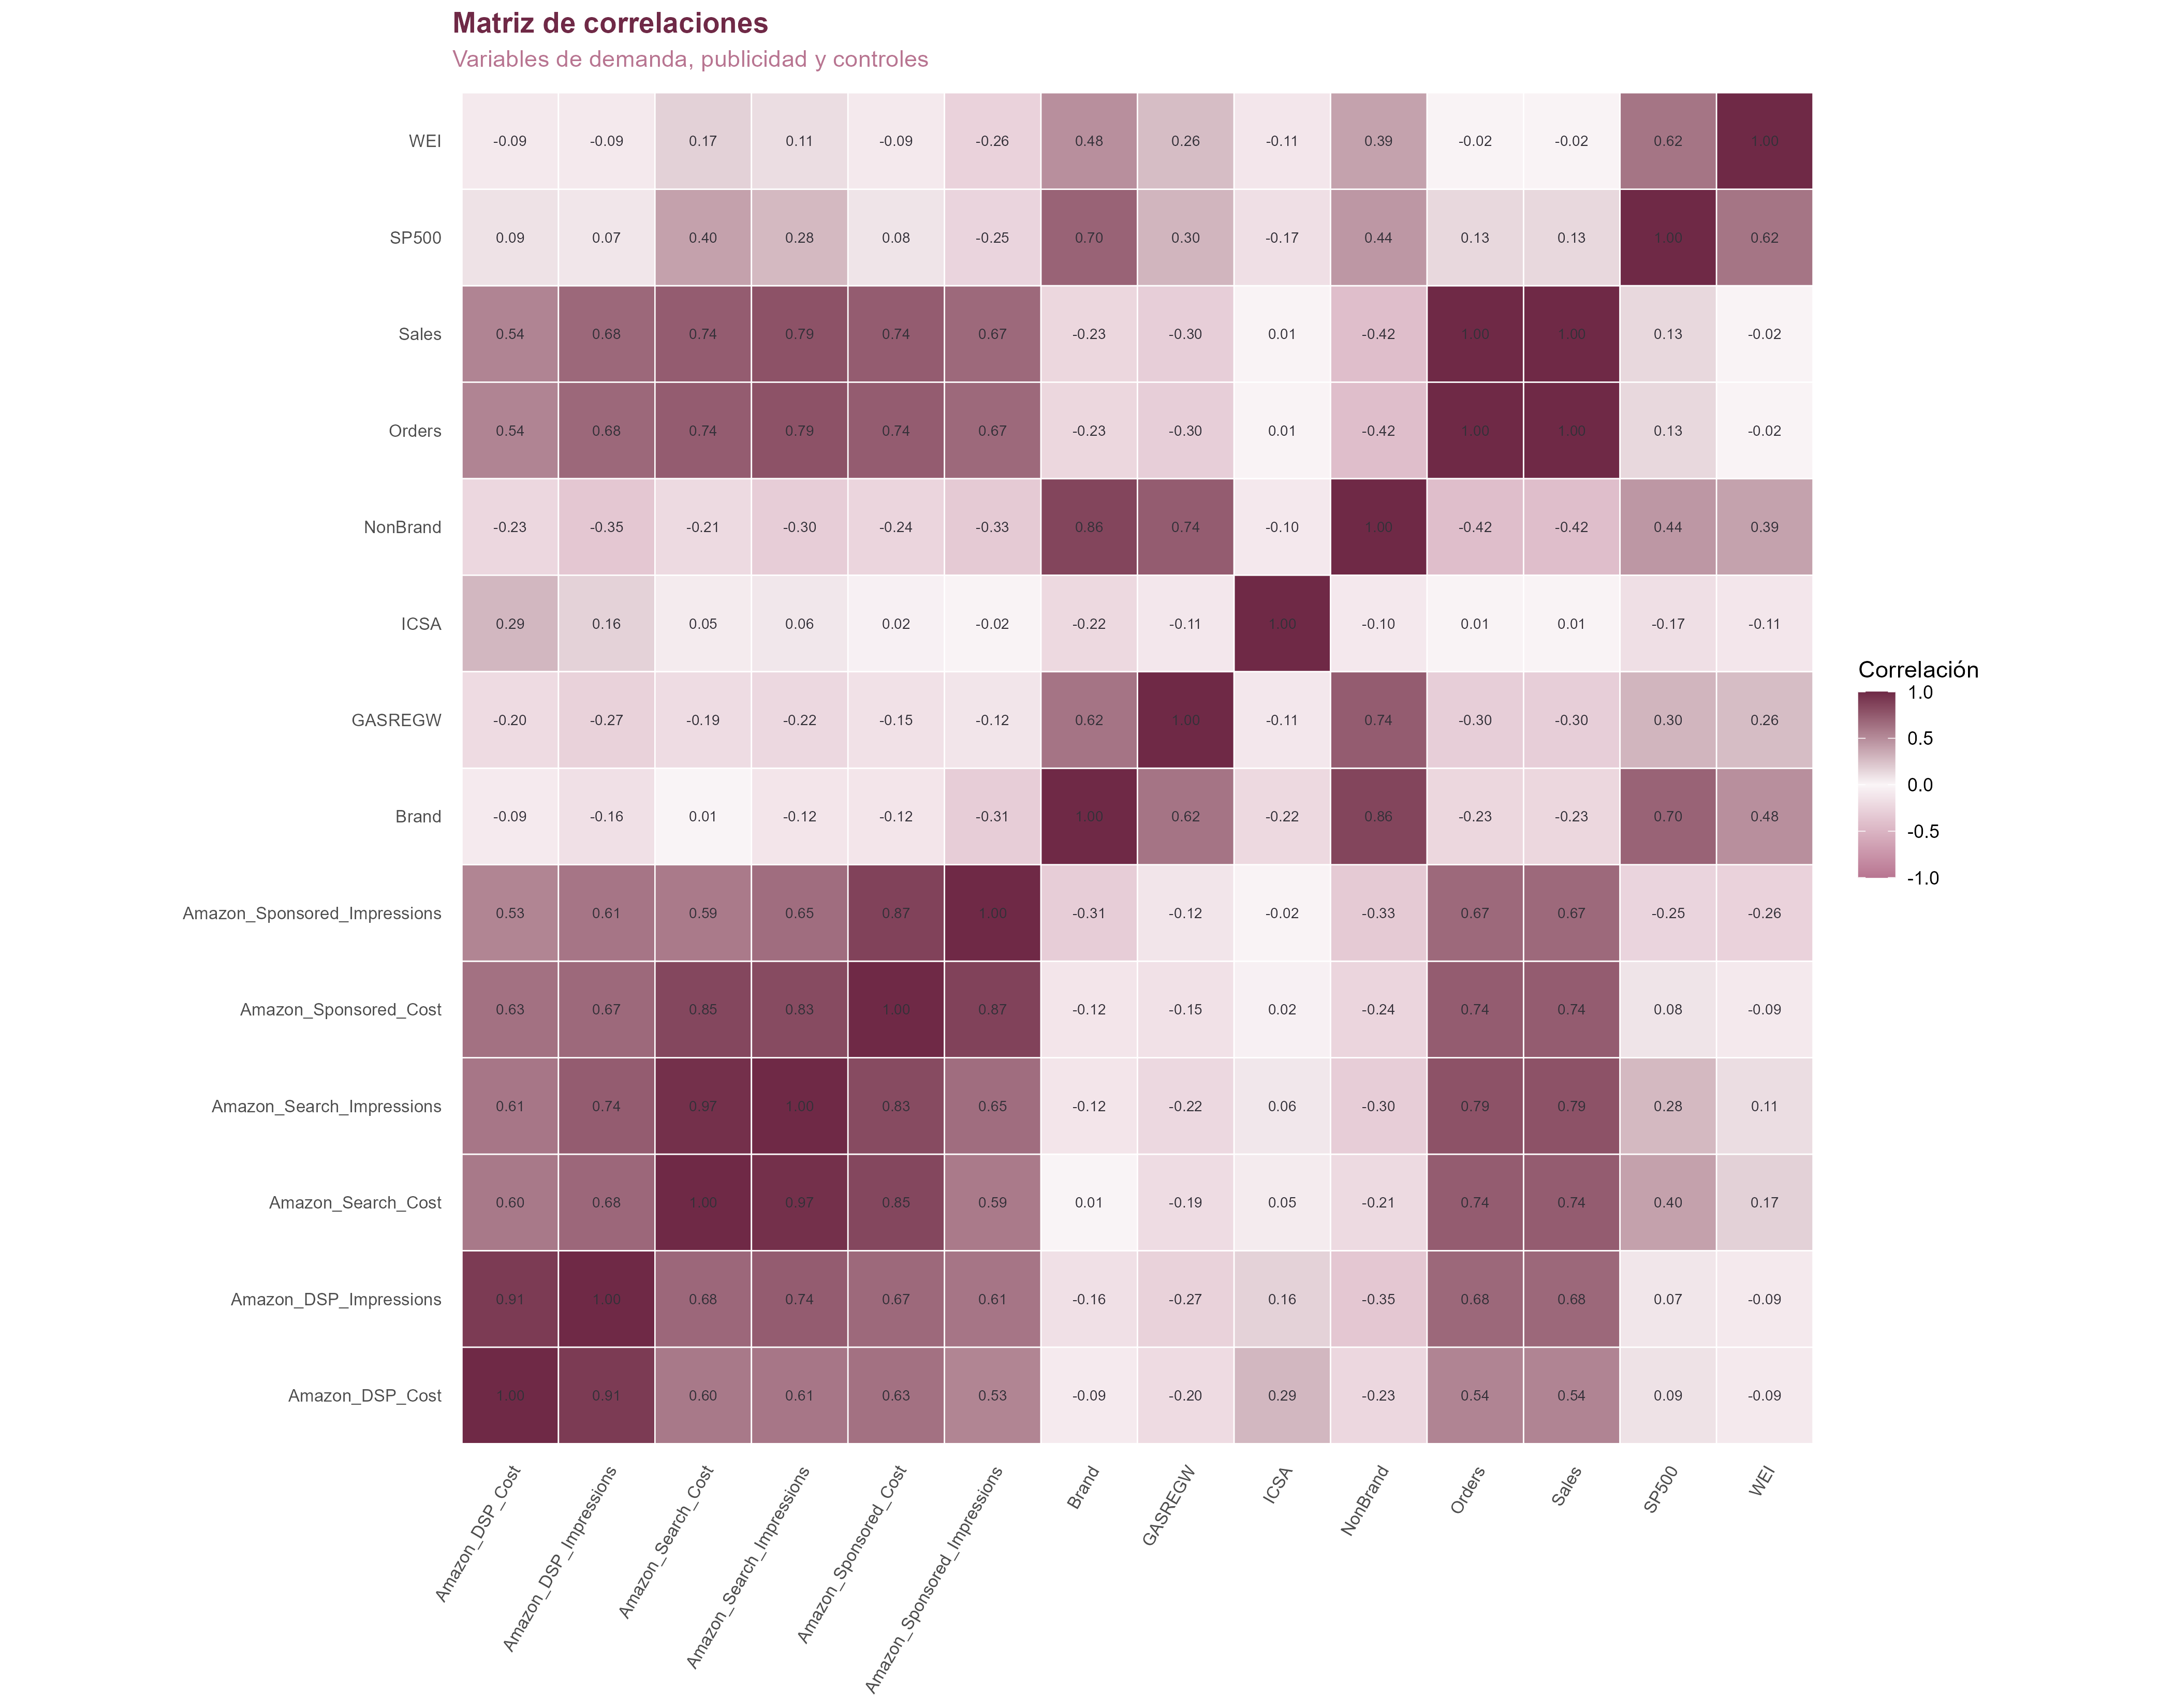

Source data for this figure (header and first rows):
, Sales, Orders, Amazon_DSP_Cost, Amazon_DSP_Impressions, Amazon_Search_Cost, Amazon_Search_Impressions, Amazon_Sponsored_Cost, Amazon_Sponsored_Impressions, SP500, WEI, Brand, NonBrand, ICSA, GASREGW
Sales, 1, 1, 0.5363, 0.6808, 0.7383, 0.7927, 0.7399, 0.6731, 0.1348, -0.0154, -0.2318, -0.4232, 0.008867, -0.296
Orders, 1, 1, 0.5363, 0.6808, 0.7383, 0.7927, 0.7399, 0.6731, 0.1348, -0.0154, -0.2318, -0.4232, 0.008867, -0.296
Amazon_DSP_Cost, 0.5363, 0.5363, 1, 0.9108, 0.5955, 0.6066, 0.6345, 0.5346, 0.08887, -0.09332, -0.085, -0.2277, 0.2901, -0.2007
Amazon_DSP_Impressions, 0.6808, 0.6808, 0.9108, 1, 0.6841, 0.7408, 0.6737, 0.6143, 0.06969, -0.09124, -0.1592, -0.3519, 0.1628, -0.27
Amazon_Search_Cost, 0.7383, 0.7383, 0.5955, 0.6841, 1, 0.9672, 0.8503, 0.5864, 0.3973, 0.1657, 0.006628, -0.2053, 0.04742, -0.1915
Amazon_Search_Impressions, 0.7927, 0.7927, 0.6066, 0.7408, 0.9672, 1, 0.8295, 0.6514, 0.2821, 0.1114, -0.1188, -0.3035, 0.06318, -0.2221
Amazon_Sponsored_Cost, 0.7399, 0.7399, 0.6345, 0.6737, 0.8503, 0.8295, 1, 0.8726, 0.07875, -0.09013, -0.1201, -0.2421, 0.02147, -0.1489
Amazon_Sponsored_Impressions, 0.6731, 0.6731, 0.5346, 0.6143, 0.5864, 0.6514, 0.8726, 1, -0.2489, -0.2636, -0.3054, -0.3289, -0.01733, -0.1227
SP500, 0.1348, 0.1348, 0.08887, 0.06969, 0.3973, 0.2821, 0.07875, -0.2489, 1, 0.6156, 0.7038, 0.4428, -0.1699, 0.2998
WEI, -0.0154, -0.0154, -0.09332, -0.09124, 0.1657, 0.1114, -0.09013, -0.2636, 0.6156, 1, 0.482, 0.3916, -0.1139, 0.2605
Brand, -0.2318, -0.2318, -0.085, -0.1592, 0.006628, -0.1188, -0.1201, -0.3054, 0.7038, 0.482, 1, 0.8606, -0.2158, 0.6172
NonBrand, -0.4232, -0.4232, -0.2277, -0.3519, -0.2053, -0.3035, -0.2421, -0.3289, 0.4428, 0.3916, 0.8606, 1, -0.09728, 0.7419
ICSA, 0.008867, 0.008867, 0.2901, 0.1628, 0.04742, 0.06318, 0.02147, -0.01733, -0.1699, -0.1139, -0.2158, -0.09728, 1, -0.1059
GASREGW, -0.296, -0.296, -0.2007, -0.27, -0.1915, -0.2221, -0.1489, -0.1227, 0.2998, 0.2605, 0.6172, 0.7419, -0.1059, 1
